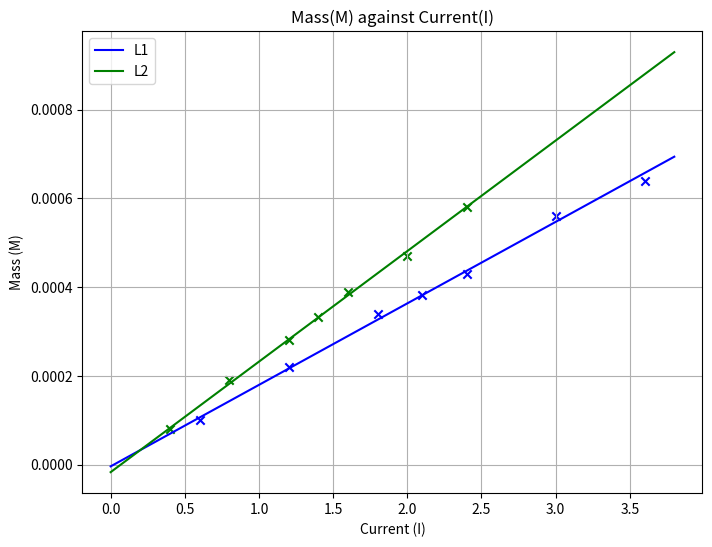

Write the Python code that produced this figure. (Note: this script raises an exception after producing the figure.)
import matplotlib.pyplot as plt
import math
import numpy as np

#
g = 9.81
B = 5*(10**-5)

#declaring data
x1 = [0.6,1.2,1.8,2.4,3,3.6]
y1 = [0.0001,0.00022,0.00034,0.00043,0.00056,0.00064]

x2 = [0.4,0.8,1.2,1.6,2,2.4]
y2 = [0.00008,0.00019,0.00028,0.00039,0.00047,0.00058]

x3 = [1,2,3,4,5,5.88]
y3 = [3.441,4.615,6.575,7.5,8.496,9.057]

#calculation of centroid

def centroid(data):
    centroid = sum(data)/len(data)
    return centroid

centroidX1 = sum(x1)/len(x1)
centroidY1 = sum(y1)/len(y1)

centroidX2 = sum(x2)/len(x2)
centroidY2 = sum(y2)/len(y2)

centroidX3 = centroid(x3)
centroidY3 = centroid(y3)
#sorting from least to greatest 
x1.sort()
y1.sort()
x2.sort()
y2.sort()
x3.sort()
y3.sort()

#converting to numpy array for easier operation
x1 = np.array(x1)
x2 = np.array(x2)
y1 = np.array(y1)
y2 = np.array(y2)
x3 = np.array(x3)
y3 = np.array(y3)

m1 = (centroidY1 - y1[0])/(centroidX1 - x1[0])
c1 = centroidY1 - (m1*centroidX1)

m2 = (centroidY2 - y2[0])/(centroidX2 - x2[0])
c2 = centroidY2 - (m2*centroidX2)

m3 = (centroidY3 - y3[0])/(centroidX3 - x3[0])
c3 = centroidY3 - (m2*centroidX3)

#start best fit line algorithm

#calculate and return y value
def f(x,m,c):
    y = m*x+c
    return y 

#calculate the shortest distance of a point to the line

def shortestDistanceToLine(x,y,m,c):
    distance =  abs(x + m*y + c)/math.sqrt(1+(m**2))
    return distance

#sum of the shortest distance of all point to the line
def sumDistance(x,m,c):
    sumDistance = 0
    for i in x:
        y = f(i, m, c)
        sumDistance += shortestDistanceToLine(i, y, m, c)
    return sumDistance

#calculate gradient
def gradient(x,y,centroidX,centroidY):
    yMinusMeanY = []
    xMinusMeanX = []
    
    for i in range(0,len(x)-1):
        xMinusMeanX.append(x[i]-centroidX)
        yMinusMeanY.append(y[i]-centroidY)
    
    sumXMinusMeanXSquared = 0
    productXY = 0
    
    for i in range(0,len(xMinusMeanX)-1):
        sumXMinusMeanXSquared += xMinusMeanX[i]**2
        productXY += xMinusMeanX[i] * yMinusMeanY[i]
        
    m = productXY/sumXMinusMeanXSquared
    
    return m

#calculate the y-intercept
def yIntercept(x,y,m):
    c = y - (m*x)
    return c
m1 = gradient(x1, y1, centroidX1, centroidY1)
m2 = gradient(x2, y2, centroidX2, centroidY2)
m3 = gradient(x3, y3, centroidX3, centroidY3)

c1 = yIntercept(centroidX1, centroidY1, m1)
c2 = yIntercept(centroidX2, centroidY2, m2)
c3 = yIntercept(centroidX3, centroidY3, m3)

sumDistance1 = sumDistance(x1, m1, c1)
sumDistance2 = sumDistance(x2, m2, c2)
#end of best fit algorithm

#calculation of the lenght of current carrying conductor

def L(m):
    lenght = m*(g/B)
    return lenght 

L1 = L(round(m1,6))
L2 = L(round(m2,6))

#appending y intercept to the data point 
# x1 = np.append(x1,0)
# y1 = np.append(y1,c1)

# x2 = np.append(x2,0)
# y2 = np.append(y2,c2)

# x3 = np.append(x3, 0)
# y3 = np.append(y3,c3)

plt.figure(figsize=(8,6), dpi=300)

x = np.linspace(0,3.8)

plt.scatter(x1,y1, marker = 'x', color = 'blue')
plt.scatter(centroidX1, centroidY1, marker= 'x', color = 'blue')
plt.plot(x,f(x,m1,c1), color  = 'blue', label = "L1")
print("gradient L1: " , round(m1,6), "lenght of L1: ", round(L1, 3), 'm')

plt.scatter(x2,y2, marker='x', color = 'green')
plt.scatter(centroidX2, centroidY2, marker= 'x', color='green')
plt.plot(x,f(x,m2,c2), color = 'green', label="L2")
print("gradient L2: " , round(m2, 6), "lenght of L2: ", round(L2, 3), 'm')

plt.title("Mass(M) against Current(I)")
plt.ylabel("Mass (M)")
plt.xlabel("Current (I)")

plt.legend()
plt.grid()
plt.savefig("C:/Users/<user>/OneDrive/Desktop/fig1")

# plt.scatter(x3, y3)
# plt.scatter(centroidX3, centroidY3)
# plt.plot(x3, f(x3,m3,c3))
# print(m3)

plt.show()

